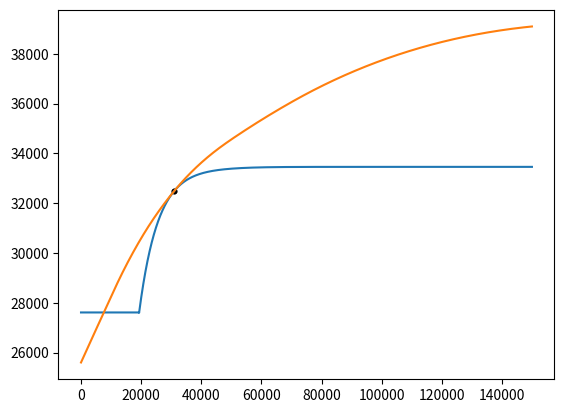

The script that saved this image:
# -*- coding: utf-8 -*-
"""
Created on Sun Oct 28 18:56:05 2018

[redacted]
"""

import numpy as np
import matplotlib.pyplot as plt


def area_ratio_calc(P1,P2,gamma,T1):
    
    M = Mach_number(P1,P2,gamma)
    
    T = T1*(1+(gamma-1)/2*M**2)**(-1)
    A_R = ((gamma+1)/2)**(-(gamma+1)/(2*(gamma-1)))*((1+(gamma-1)/2*M**2)**((gamma+1)/(2*(gamma-1)))/M)

    return A_R, M, T

def exit_area(A_ratio,d_throat):
    
    A_throat = (d_throat/2)**2*np.pi
    
    A_exit = A_throat*A_ratio
    
    return A_exit

def exhaust_velocity(gamma,R,T,Mj):
    
    v_e = Mj*np.sqrt(gamma*R*T)
    
    return v_e

def Mach_number(P1,P2,gamma):
    
    M = np.sqrt(((P1/P2)**((gamma-1)/gamma)-1)*2/(gamma-1))
    
    return M

def thrust_output(P_variation,P_comb,gamma,P_design,thrust_design,A_exit,aerospike = False):
    
    if aerospike == True:
        thrust = thrust_design
    else:
        P_difference = P_design - P_variation  
        thrust = thrust_design + P_difference*A_exit
        
        if P_variation[0] > P_design*2*3:
            ind = np.where(P_variation[P_variation > P_design*2*3])[0][-1]
        
            thrust[:ind] = thrust[ind+1]
     
    return thrust
    
#def pressure_variation(alt_steps,altitudes,P_SL,g):
#    
#    densities = altitude_variation_rho(altitudes)
#    P = np.zeros(np.shape(altitudes))
#    d_alt = altitudes[1]-altitudes[0]
#    
#    P[0] = P_SL
#    
#    for i in range(1,alt_steps):
#        P[i] = P[i-1] - densities[i-1]*g*d_alt
#
##    P[P<1] = 1
#    
#    alt_steps_needed = alt_steps/1000
#    
#    return P[::alt_steps_needed], altitudes[::alt_steps_needed]

def pressure_variation(altitudes,g,R):
    
    h = np.array([0,11e3,20e3,32e3,47e3,51e3,71e3])
    P = np.array([101325.0,22632.1,5474.89,868.02,110.91,66.94,3.96])
    T = np.array([288.15,216.65,216.65,228.65,270.65,270.65,214.65])
    L = np.array([-0.0065,0,0.001,0.0028,0,-0.0028,-0.002])
    
    P_var = np.zeros(np.shape(altitudes))
    
    for i,alt in enumerate(altitudes):
        
        ind = np.where(abs(alt-h) == np.min(abs(alt-h)))[0][0]
        if alt < h[ind]:
            ind -= 1

        if L[ind] == 0:
            P_var[i] = P[ind]*np.exp(-g*(alt-h[ind])/(R*T[ind]))
        else:
            P_var[i] = P[ind]*(T[ind]/(T[ind]+L[ind]*(alt-h[ind])))**(g/(R*L[ind]))
    
    return P_var, altitudes

def altitude_variation_P(altitudes):
    
    Temporary_pressure = np.array([0.00000000e+00, 1.01325000e+05, 1.00000000e-01, 1.00129426e+05,
       2.00000000e-01, 9.89453020e+04, 3.00000000e-01, 9.77725386e+04,
       4.00000000e-01, 9.66110579e+04, 5.00000000e-01, 9.54607764e+04,
       6.00000000e-01, 9.43216059e+04, 7.00000000e-01, 9.31934679e+04,
       8.00000000e-01, 9.20762840e+04, 9.00000000e-01, 9.09699708e+04,
       1.00000000e+00, 8.98744449e+04, 1.10000000e+00, 8.87896231e+04,
       1.20000000e+00, 8.77154267e+04, 1.30000000e+00, 8.66517824e+04,
       1.40000000e+00, 8.55986067e+04, 1.50000000e+00, 8.45558163e+04,
       1.60000000e+00, 8.35233377e+04, 1.70000000e+00, 8.25010923e+04,
       1.80000000e+00, 8.14890017e+04, 1.90000000e+00, 8.04869875e+04,
       2.00000000e+00, 7.94949713e+04, 2.10000000e+00, 7.85128793e+04,
       2.20000000e+00, 7.75406348e+04, 2.30000000e+00, 7.65781622e+04,
       2.40000000e+00, 7.56253859e+04, 2.50000000e+00, 7.46822310e+04,
       2.60000000e+00, 7.37486228e+04, 2.70000000e+00, 7.28244875e+04,
       2.80000000e+00, 7.19097513e+04, 2.90000000e+00, 7.10043413e+04,
       3.00000000e+00, 7.01081845e+04, 3.10000000e+00, 6.92212076e+04,
       3.20000000e+00, 6.83433392e+04, 3.30000000e+00, 6.74745077e+04,
       3.40000000e+00, 6.66146415e+04, 3.50000000e+00, 6.57636694e+04,
       3.60000000e+00, 6.49215209e+04, 3.70000000e+00, 6.40881258e+04,
       3.80000000e+00, 6.32634146e+04, 3.90000000e+00, 6.24473181e+04,
       4.00000000e+00, 6.16397671e+04, 4.10000000e+00, 6.08406930e+04,
       4.20000000e+00, 6.00500272e+04, 4.30000000e+00, 5.92677019e+04,
       4.40000000e+00, 5.84936501e+04, 4.50000000e+00, 5.77278040e+04,
       4.60000000e+00, 5.69700970e+04, 4.70000000e+00, 5.62204633e+04,
       4.80000000e+00, 5.54788368e+04, 4.90000000e+00, 5.47451518e+04,
       5.00000000e+00, 5.40193430e+04, 6.00000000e+00, 4.71751807e+04,
       7.00000000e+00, 4.10499225e+04, 8.00000000e+00, 3.55843066e+04,
       9.00000000e+00, 3.07225526e+04, 1.00000000e+01, 2.64122339e+04,
       1.10000000e+01, 2.26041652e+04, 1.20000000e+01, 1.92956403e+04,
       1.30000000e+01, 1.64697779e+04, 1.40000000e+01, 1.40561658e+04,
       1.50000000e+01, 1.19946594e+04, 1.60000000e+01, 1.02338909e+04,
       1.70000000e+01, 8.72999010e+03, 1.80000000e+01, 7.44548536e+03,
       1.90000000e+01, 6.34837247e+03, 2.00000000e+01, 5.41131076e+03,
       2.10000000e+01, 4.61251049e+03, 2.20000000e+01, 3.93289928e+03,
       2.30000000e+01, 3.35426503e+03, 2.40000000e+01, 2.86124305e+03,
       2.50000000e+01, 2.44086197e+03, 2.60000000e+01, 2.08216129e+03,
       2.70000000e+01, 1.77587220e+03, 2.80000000e+01, 1.51415175e+03,
       2.90000000e+01, 1.29035833e+03, 3.00000000e+01, 1.09886287e+03,
       3.10000000e+01, 9.34890987e+02, 3.20000000e+01, 7.94391013e+02,
       3.30000000e+01, 6.74322330e+02, 3.40000000e+01, 5.71984763e+02,
       3.50000000e+01, 4.84593049e+02, 3.60000000e+01, 4.09824952e+02,
       3.70000000e+01, 3.45740260e+02, 3.80000000e+01, 2.90714534e+02,
       3.90000000e+01, 2.43384934e+02, 4.00000000e+01, 2.02605738e+02,
       4.50000000e+01, 1.50000000e+02, 5.00000000e+01, 8.00000000e+01,
       5.50000000e+01, 6.00000000e+01, 6.00000000e+01, 2.00000000e+01,
       6.50000000e+01, 1.50000000e+01, 7.00000000e+01, 5.00000000e+00,
       8.00000000e+01, 1.00000000e+00, 9.00000000e+01, 1.00000000e+00,
       1.00000000e+02, 1.00000000e+00, 1.10000000e+02, 1.00000000e+00])
    
    alt = Temporary_pressure[0::2] * 10**3
    pressure = Temporary_pressure[1::2]

    pressure_var = np.interp(altitudes, alt, pressure)
    
    return pressure_var

def altitude_variation_rho(altitudes):
       
    Temporary_density = np.array([
        0.00000, 1.22500, 0.100000, 1.21328, 0.200000, 1.20165, 0.300000,
        1.19011, 0.400000, 1.17864, 0.500000, 1.16727, 0.600000, 1.15598,
        0.700000, 1.14477, 0.800000, 1.13364, 0.900000, 1.12260, 1.00000,
        1.11164, 1.10000, 1.10077, 1.20000, 1.08997, 1.30000, 1.07925, 1.40000,
        1.06862, 1.50000, 1.05807, 1.60000, 1.04759, 1.70000, 1.03720, 1.80000,
        1.02688, 1.90000, 1.01665, 2.00000, 1.00649, 2.10000, 0.996410,
        2.20000, 0.986407, 2.30000, 0.976481, 2.40000, 0.966632, 2.50000,
        0.956859, 2.60000, 0.947162, 2.70000, 0.937540, 2.80000, 0.927993,
        2.90000, 0.918520, 3.00000, 0.909122, 3.10000, 0.899798, 3.20000,
        0.890546, 3.30000, 0.881368, 3.40000, 0.872262, 3.50000, 0.863229,
        3.60000, 0.854267, 3.70000, 0.845377, 3.80000, 0.836557, 3.90000,
        0.827808, 4.00000, 0.819129, 4.10000, 0.810520, 4.20000, 0.801981,
        4.30000, 0.793510, 4.40000, 0.785108, 4.50000, 0.776775, 4.60000,
        0.768509, 4.70000, 0.760310, 4.80000, 0.752179, 4.90000, 0.744114,
        5.00000, 0.736116, 6.00000, 0.659697, 7.00000, 0.589501, 8.00000,
        0.525168, 9.00000, 0.466348, 10.0000, 0.412707, 11.0000, 0.363918,
        12.0000, 0.310828, 13.0000, 0.265483, 14.0000, 0.226753, 15.0000,
        0.193674, 16.0000, 0.165420, 17.0000, 0.141288, 18.0000, 0.120676,
        19.0000, 0.103071, 20.0000, 0.0880349, 21.0000, 0.0748737, 22.0000,
        0.0637273, 23.0000, 0.0542803, 24.0000, 0.0462674, 25.0000, 0.0394658,
        26.0000, 0.0336882, 27.0000, 0.0287769, 28.0000, 0.0245988, 29.0000,
        0.0210420, 30.0000, 0.0180119, 31.0000, 0.0154288, 32.0000, 0.0132250,
        33.0000, 0.0112620, 34.0000, 0.00960889, 35.0000, 0.00821392, 36.0000,
        0.00703441, 37.0000, 0.00603513, 38.0000, 0.00518691, 39.0000,
        0.00446557, 40.0000, 0.00385101, 45.0000, 0.00188129, 50.0000,
        0.000977525, 55.0000, 0.000536684, 60.0000, 0.000288321, 65.0000,
        0.000149342, 70.0000, 0.0000742430, 80.0000, 0.0000157005, 90, 0, 100,
        0, 110, 0
    ])

    alt = Temporary_density[0::2] * 10**3
    density = Temporary_density[1::2]

    rho_variation = np.interp(altitudes, alt, density)
    
    return rho_variation

def choked_conditions(P1,T1,R,gam,m_dot):
    
    npr_crit = 1/(2/(gam+1))**(gam/(gam-1))
    
    rho_up = P1/(R*T1)
    
    T_choked = T1*(1/npr_crit)**((gam-1)/gam)
    c_choked = np.sqrt(R*gam*T_choked)
    rho_choked = rho_up*(1/npr_crit)**(1/gam)
    
    A = m_dot/(rho_choked*c_choked)
    
    d_throat = np.sqrt(A/np.pi)*2
    
    return T_choked,rho_choked,c_choked,d_throat

if __name__ == "__main__":
    
    ## Constants
    R_star = 8.314459848
    Molar_mass = 28.9645e-3
    R = R_star/Molar_mass
    gamma = 1.15
    P_SL = 101325
    T_SL = 288
    g_0 = 9.80665
    
    alt_steps = 10000
    
    m_dot_design = 10
    T_combustion = 3500
    P_comb = 70*P_SL
    
    altitudes = np.linspace(0,150e3,alt_steps)
    P_variation, altitudes = pressure_variation(altitudes,g_0,R)

    ## Bell
    P_design_bell = 0.01*P_SL
    design_altitude_bell_ind = np.where(abs(P_variation-P_design_bell) == np.min(abs(P_variation-P_design_bell)))[0][0]
    design_alt_bell = altitudes[design_altitude_bell_ind]
    
    A_ratio, Mj, Tj = area_ratio_calc(P_comb,P_design_bell,gamma,T_combustion)
    v_e = exhaust_velocity(gamma,R,Tj,Mj)
    bell_thrust_design = m_dot_design*v_e
    
    T_choked,rho_choked,c_choked,d_throat = choked_conditions(P_comb,T_combustion,R,gamma,m_dot_design)
    
    A_ratio, Mj, Tj = area_ratio_calc(P_comb,P_design_bell,gamma,T_combustion)
    A_exit = exit_area(A_ratio,d_throat)
    
    bell_thrust = thrust_output(P_variation,P_comb,gamma,P_design_bell,bell_thrust_design,A_exit)
    plt.plot(altitudes,bell_thrust)
    
    ## Aerospike
    P_design_aero = 0.01*P_SL
    design_altitude_aero_ind = np.where(abs(P_variation-P_design_aero) == np.min(abs(P_variation-P_design_aero)))[0][0]
    design_alt_aero = altitudes[design_altitude_aero_ind]
    
    A_ratio, Mj, Tj = area_ratio_calc(P_comb,P_design_aero,gamma,T_combustion)
    v_e = exhaust_velocity(gamma,R,Tj,Mj)
    thrust_design = m_dot_design*v_e
    T_choked,rho_choked,c_choked,d_throat = choked_conditions(P_comb,T_combustion,R,gamma,m_dot_design)
    
    A_ratio, Mj, Tj = area_ratio_calc(P_comb,P_variation,gamma,T_combustion)
    v_e = exhaust_velocity(gamma,R,Tj,Mj)
    aerospike_thrust = m_dot_design*v_e


#    thrust = thrust_output(P_variation,P_comb,gamma,P_design,aerospike_thrust,A_exit,True)
    plt.plot(altitudes,aerospike_thrust)
    plt.scatter(np.array([design_alt_aero,design_alt_bell]),np.array([thrust_design,thrust_design]),10,'k')
    
    
    
    